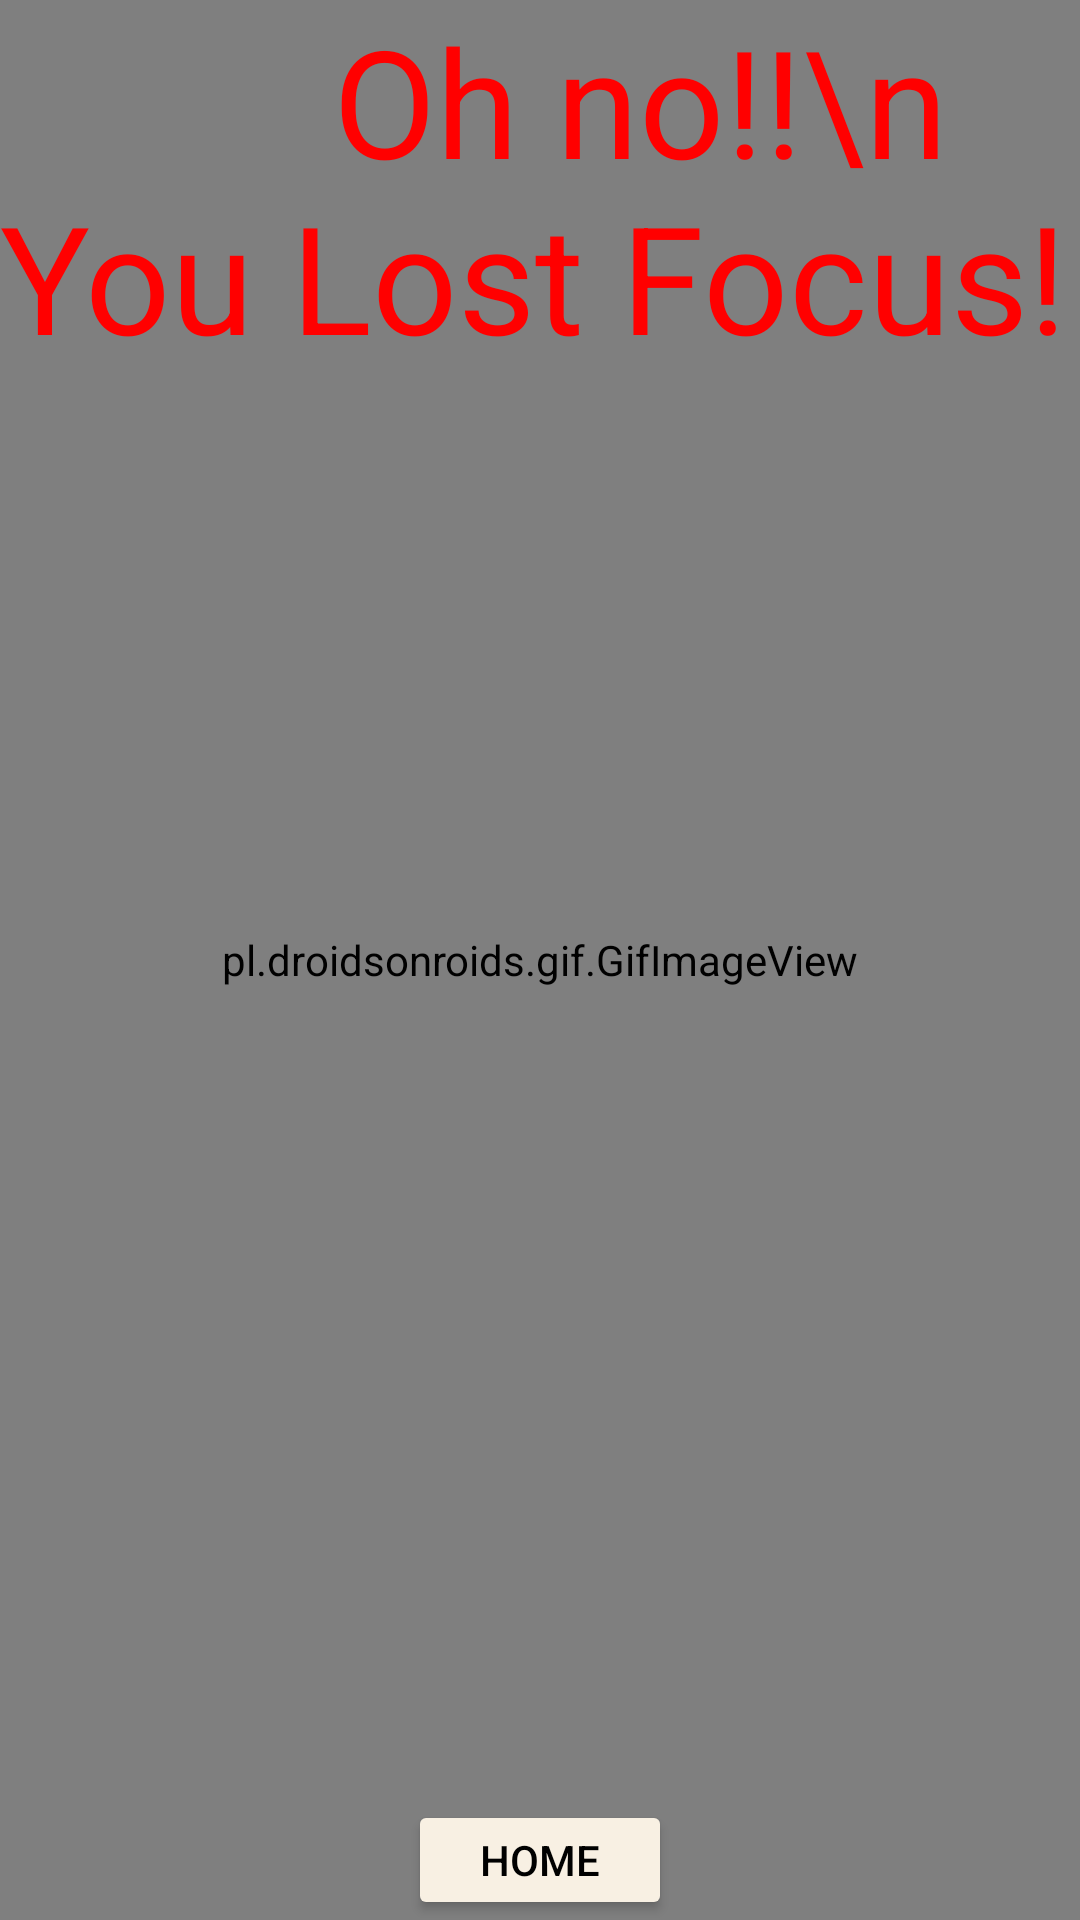

This screen was rendered from an Android layout file. Write that file and the resources it references.
<!-- AndroidManifest.xml: application theme Theme.MyApplication -->
<!-- res/layout/crash_screen.xml -->
<?xml version="1.0" encoding="utf-8"?>
<RelativeLayout xmlns:android="http://schemas.android.com/apk/res/android"
    android:layout_width="match_parent"
    android:layout_height="match_parent"
    >
<pl.droidsonroids.gif.GifImageView
    android:layout_width="match_parent"
    android:layout_height="match_parent"
    android:background="@drawable/crash">

</pl.droidsonroids.gif.GifImageView>

   <TextView
       android:layout_width="wrap_content"
       android:layout_height="wrap_content"
       android:layout_centerHorizontal="true"
       android:text="         Oh no!!\n You Lost Focus!"
       android:textSize="50dp"
       android:textColor="#FF0000"/>

    <Button
        android:id="@+id/crashToHomeButton"
        android:layout_width="wrap_content"
        android:layout_height="wrap_content"
        android:layout_centerHorizontal="true"
        android:layout_marginTop="600dp"
        android:textColor="#000000"
        android:backgroundTint="#F8F0E3"
        android:text="Home" />
</RelativeLayout>
<!-- resources referenced by this layout -->
<resources>
  <style name="Theme.MyApplication" parent="Theme.MaterialComponents.DayNight.NoActionBar">
          
          <item name="colorPrimary">@color/cream</item>
          <item name="colorPrimaryVariant">@color/cream</item>
          <item name="colorOnPrimary">@color/black</item>
          
          <item name="colorSecondary">@color/teal_200</item>
          <item name="colorSecondaryVariant">@color/teal_700</item>
          <item name="colorOnSecondary">@color/white</item>
          
          <item name="android:statusBarColor" tools:targetApi="l">?attr/colorPrimaryVariant</item>
          
          <item name="android:actionMenuTextColor">@color/white</item>
          <item name="android:itemBackground">@color/cream</item>
      </style>
  <color name="cream">#F8F0E3</color>
  <color name="black">#FF000000</color>
  <color name="teal_200">#FF03DAC5</color>
  <color name="teal_700">#FF018786</color>
  <color name="white">#FFFFFFFF</color>
</resources>
